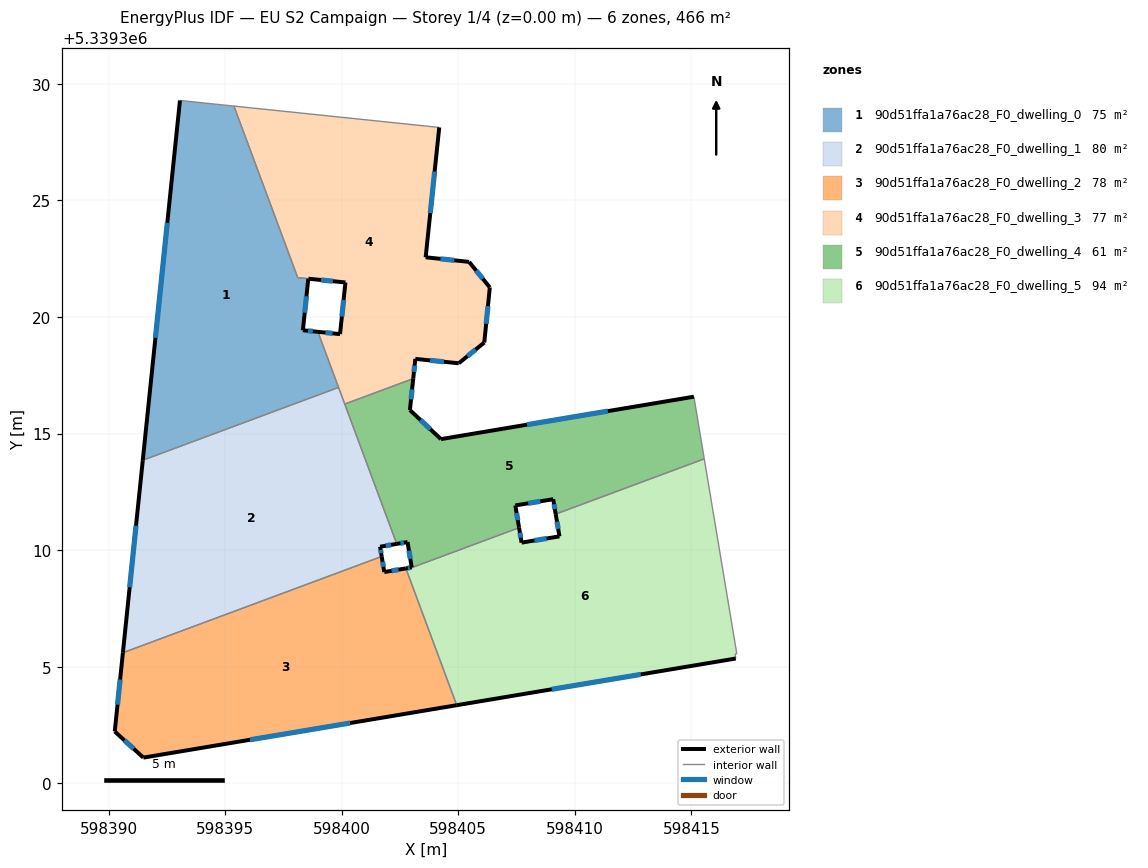
=== STOREY PLAN SPEC (per zone: floor XY polygon, exterior-wall plan segments, windows/doors) ===
zone 1: 90d51ffa1a76ac28_F0_dwelling_0  (75.5 m²)
  floor: (598395.38, 5339329.04) (598398.11, 5339321.69) (598398.57, 5339321.64) (598398.33, 5339319.43) (598398.98, 5339319.36) (598399.86, 5339316.98) (598391.47, 5339313.86) (598393.06, 5339329.29)
  exterior wall: (598398.98, 5339319.36) – (598398.33, 5339319.43)  [0.6 m]
    window: (598398.76, 5339319.39) – (598398.55, 5339319.41)  [0.2 m²]
  exterior wall: (598393.06, 5339329.29) – (598391.47, 5339313.86)  [15.5 m]
    window: (598392.52, 5339324.04) – (598392.01, 5339319.11)  [4.8 m²]
  exterior wall: (598398.33, 5339319.43) – (598398.57, 5339321.64)  [2.2 m]
    window: (598398.41, 5339320.18) – (598398.49, 5339320.89)  [0.7 m²]
  interior walls: 5
zone 2: 90d51ffa1a76ac28_F0_dwelling_1  (80.1 m²)
  floor: (598399.86, 5339316.98) (598402.36, 5339310.27) (598401.65, 5339310.15) (598401.71, 5339309.73) (598390.62, 5339305.60) (598391.47, 5339313.86)
  exterior wall: (598401.65, 5339310.15) – (598402.36, 5339310.27)  [0.7 m]
    window: (598401.89, 5339310.19) – (598402.12, 5339310.23)  [0.2 m²]
  exterior wall: (598401.71, 5339309.73) – (598401.65, 5339310.15)  [0.4 m]
    window: (598401.69, 5339309.87) – (598401.67, 5339310.01)  [0.1 m²]
  exterior wall: (598391.47, 5339313.86) – (598390.62, 5339305.60)  [8.3 m]
    window: (598391.18, 5339311.05) – (598390.91, 5339308.41)  [2.5 m²]
  interior walls: 4
zone 3: 90d51ffa1a76ac28_F0_dwelling_2  (77.7 m²)
  floor: (598402.75, 5339309.22) (598404.93, 5339303.35) (598391.49, 5339301.10) (598390.27, 5339302.23) (598390.62, 5339305.60) (598401.71, 5339309.73) (598401.82, 5339309.06)
  exterior wall: (598401.82, 5339309.06) – (598401.71, 5339309.73)  [0.7 m]
    window: (598401.79, 5339309.29) – (598401.75, 5339309.50)  [0.2 m²]
  exterior wall: (598402.75, 5339309.22) – (598401.82, 5339309.06)  [0.9 m]
    window: (598402.44, 5339309.17) – (598402.14, 5339309.12)  [0.3 m²]
  exterior wall: (598391.49, 5339301.10) – (598404.93, 5339303.35)  [13.6 m]
    window: (598396.07, 5339301.87) – (598400.36, 5339302.59)  [4.2 m²]
  exterior wall: (598390.27, 5339302.23) – (598391.49, 5339301.10)  [1.7 m]
    window: (598390.68, 5339301.84) – (598391.08, 5339301.49)  [0.5 m²]
  exterior wall: (598390.62, 5339305.60) – (598390.27, 5339302.23)  [3.4 m]
    window: (598390.50, 5339304.45) – (598390.39, 5339303.37)  [1.0 m²]
  interior walls: 3
zone 4: 90d51ffa1a76ac28_F0_dwelling_3  (77.5 m²)
  floor: (598404.18, 5339328.13) (598403.60, 5339322.56) (598405.46, 5339322.36) (598406.35, 5339321.27) (598406.11, 5339318.91) (598405.02, 5339318.02) (598403.16, 5339318.20) (598403.07, 5339317.36) (598400.13, 5339316.27) (598398.98, 5339319.36) (598399.93, 5339319.27) (598400.16, 5339321.48) (598398.11, 5339321.69) (598395.38, 5339329.04)
  exterior wall: (598403.60, 5339322.56) – (598404.18, 5339328.13)  [5.6 m]
    window: (598403.80, 5339324.46) – (598403.98, 5339326.24)  [1.7 m²]
  exterior wall: (598405.46, 5339322.36) – (598403.60, 5339322.56)  [1.9 m]
    window: (598404.83, 5339322.43) – (598404.23, 5339322.49)  [0.6 m²]
  exterior wall: (598406.35, 5339321.27) – (598405.46, 5339322.36)  [1.4 m]
    window: (598406.05, 5339321.64) – (598405.77, 5339321.99)  [0.4 m²]
  exterior wall: (598406.11, 5339318.91) – (598406.35, 5339321.27)  [2.4 m]
    window: (598406.19, 5339319.71) – (598406.27, 5339320.46)  [0.7 m²]
  exterior wall: (598405.02, 5339318.02) – (598406.11, 5339318.91)  [1.4 m]
    window: (598405.39, 5339318.32) – (598405.74, 5339318.60)  [0.4 m²]
  exterior wall: (598403.16, 5339318.20) – (598405.02, 5339318.02)  [1.9 m]
    window: (598403.79, 5339318.14) – (598404.39, 5339318.08)  [0.6 m²]
  exterior wall: (598403.07, 5339317.36) – (598403.16, 5339318.20)  [0.9 m]
    window: (598403.10, 5339317.65) – (598403.13, 5339317.92)  [0.3 m²]
  exterior wall: (598399.93, 5339319.27) – (598398.98, 5339319.36)  [1.0 m]
    window: (598399.60, 5339319.30) – (598399.30, 5339319.33)  [0.3 m²]
  exterior wall: (598400.16, 5339321.48) – (598399.93, 5339319.27)  [2.2 m]
    window: (598400.08, 5339320.73) – (598400.01, 5339320.02)  [0.7 m²]
  exterior wall: (598398.57, 5339321.64) – (598400.16, 5339321.48)  [1.6 m]
    window: (598399.11, 5339321.59) – (598399.62, 5339321.54)  [0.5 m²]
  interior walls: 6
zone 5: 90d51ffa1a76ac28_F0_dwelling_4  (61.5 m²)
  floor: (598415.10, 5339316.58) (598415.55, 5339313.92) (598409.18, 5339311.55) (598409.07, 5339312.19) (598407.44, 5339311.92) (598407.61, 5339310.96) (598402.77, 5339309.17) (598402.75, 5339309.22) (598403.00, 5339309.26) (598402.82, 5339310.35) (598402.36, 5339310.27) (598400.13, 5339316.27) (598403.07, 5339317.36) (598402.92, 5339316.01) (598404.26, 5339314.76)
  exterior wall: (598409.07, 5339312.19) – (598409.18, 5339311.55)  [0.6 m]
    window: (598409.11, 5339311.97) – (598409.14, 5339311.77)  [0.2 m²]
  exterior wall: (598407.44, 5339311.92) – (598409.07, 5339312.19)  [1.6 m]
    window: (598408.00, 5339312.01) – (598408.52, 5339312.10)  [0.5 m²]
  exterior wall: (598407.61, 5339310.96) – (598407.44, 5339311.92)  [1.0 m]
    window: (598407.55, 5339311.29) – (598407.50, 5339311.59)  [0.3 m²]
  exterior wall: (598403.00, 5339309.26) – (598402.75, 5339309.22)  [0.3 m]
    window: (598402.92, 5339309.25) – (598402.84, 5339309.23)  [0.1 m²]
  exterior wall: (598402.82, 5339310.35) – (598403.00, 5339309.26)  [1.1 m]
    window: (598402.88, 5339309.98) – (598402.94, 5339309.63)  [0.3 m²]
  exterior wall: (598402.36, 5339310.27) – (598402.82, 5339310.35)  [0.5 m]
    window: (598402.52, 5339310.30) – (598402.67, 5339310.32)  [0.1 m²]
  exterior wall: (598402.92, 5339316.01) – (598403.07, 5339317.36)  [1.4 m]
    window: (598402.97, 5339316.47) – (598403.02, 5339316.90)  [0.4 m²]
  exterior wall: (598404.26, 5339314.76) – (598402.92, 5339316.01)  [1.8 m]
    window: (598403.80, 5339315.19) – (598403.38, 5339315.59)  [0.6 m²]
  exterior wall: (598415.10, 5339316.58) – (598404.26, 5339314.76)  [11.0 m]
    window: (598411.41, 5339315.96) – (598407.95, 5339315.38)  [3.4 m²]
  interior walls: 6
zone 6: 90d51ffa1a76ac28_F0_dwelling_5  (93.8 m²)
  floor: (598415.55, 5339313.92) (598416.94, 5339305.55) (598416.87, 5339305.55) (598416.90, 5339305.35) (598404.93, 5339303.35) (598402.77, 5339309.17) (598407.61, 5339310.96) (598407.71, 5339310.32) (598409.34, 5339310.59) (598409.18, 5339311.55)
  exterior wall: (598404.93, 5339303.35) – (598416.90, 5339305.35)  [12.1 m]
    window: (598409.00, 5339304.03) – (598412.83, 5339304.67)  [3.7 m²]
  exterior wall: (598407.71, 5339310.32) – (598407.61, 5339310.96)  [0.6 m]
    window: (598407.68, 5339310.54) – (598407.64, 5339310.75)  [0.2 m²]
  exterior wall: (598409.34, 5339310.59) – (598407.71, 5339310.32)  [1.6 m]
    window: (598408.79, 5339310.50) – (598408.27, 5339310.42)  [0.5 m²]
  exterior wall: (598409.18, 5339311.55) – (598409.34, 5339310.59)  [1.0 m]
    window: (598409.23, 5339311.22) – (598409.28, 5339310.92)  [0.3 m²]
  interior walls: 6

=== DERIVED (storey summary) ===
Building: EU S2 Campaign
Storey: 1 of 4  (floor level z = 0.00 m)
Storey gross floor area: 466.0 m²
Zones on this storey: 6
  - 90d51ffa1a76ac28_F0_dwelling_0: floor 75.5 m²; exterior wall 18.4 m (55.1 m²); 3 window(s) 5.6 m²; WWR 10.2%
  - 90d51ffa1a76ac28_F0_dwelling_1: floor 80.1 m²; exterior wall 9.4 m (28.3 m²); 3 window(s) 2.9 m²; WWR 10.2%
  - 90d51ffa1a76ac28_F0_dwelling_2: floor 77.7 m²; exterior wall 20.3 m (60.9 m²); 5 window(s) 6.2 m²; WWR 10.2%
  - 90d51ffa1a76ac28_F0_dwelling_3: floor 77.5 m²; exterior wall 20.2 m (60.5 m²); 10 window(s) 6.2 m²; WWR 10.2%
  - 90d51ffa1a76ac28_F0_dwelling_4: floor 61.5 m²; exterior wall 19.3 m (57.8 m²); 9 window(s) 5.9 m²; WWR 10.2%
  - 90d51ffa1a76ac28_F0_dwelling_5: floor 93.8 m²; exterior wall 15.4 m (46.2 m²); 4 window(s) 4.7 m²; WWR 10.2%
Zone adjacency (shared interzone walls):
  - 90d51ffa1a76ac28_F0_dwelling_0 ↔ 90d51ffa1a76ac28_F0_dwelling_1
  - 90d51ffa1a76ac28_F0_dwelling_0 ↔ 90d51ffa1a76ac28_F0_dwelling_3
  - 90d51ffa1a76ac28_F0_dwelling_1 ↔ 90d51ffa1a76ac28_F0_dwelling_2
  - 90d51ffa1a76ac28_F0_dwelling_1 ↔ 90d51ffa1a76ac28_F0_dwelling_3
  - 90d51ffa1a76ac28_F0_dwelling_1 ↔ 90d51ffa1a76ac28_F0_dwelling_4
  - 90d51ffa1a76ac28_F0_dwelling_2 ↔ 90d51ffa1a76ac28_F0_dwelling_4
  - 90d51ffa1a76ac28_F0_dwelling_2 ↔ 90d51ffa1a76ac28_F0_dwelling_5
  - 90d51ffa1a76ac28_F0_dwelling_3 ↔ 90d51ffa1a76ac28_F0_dwelling_4
  - 90d51ffa1a76ac28_F0_dwelling_4 ↔ 90d51ffa1a76ac28_F0_dwelling_5